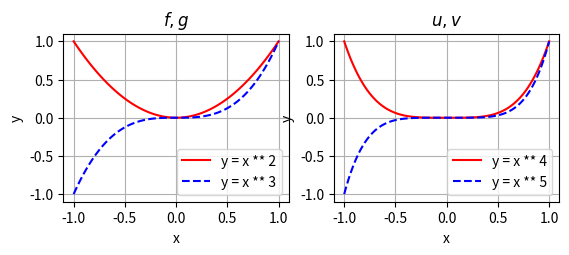
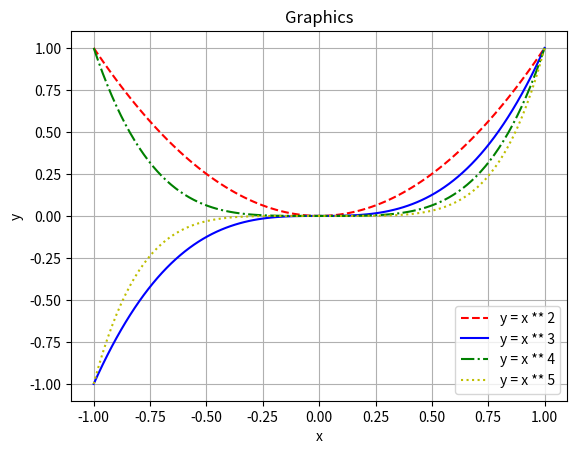

Python code for these plots, in order:
import matplotlib.pyplot as plt
import numpy as np

x = np.linspace(-1, 1, 100)

first = plt.subplot(221)
plt.plot(x, x ** 2, 'r-')
plt.plot(x, x ** 3, 'b--')
plt.title(r'$f, g$')
first.set_xlabel('x')
first.set_ylabel('y')
first.legend(["y = x ** 2", "y = x ** 3"])
plt.grid(True)

second = plt.subplot(222)
plt.plot(x, x ** 4, 'r-')
plt.plot(x, x ** 5, 'b--')
plt.title(r'$u, v$')
second.set_xlabel('x')
second.set_ylabel('y')
second.legend(["y = x ** 4", "y = x ** 5"])
plt.grid(True)



fig, ax = plt.subplots()
x = np.linspace(-1, 1, 100)
y1 = x ** 2
y2 = x ** 3
y3 = x ** 4
y4 = x ** 5
plt.plot(x, y1,'r--')
plt.plot(x, y2, 'b-')
plt.plot(x, y3, 'g-.')
plt.plot(x, y4, 'y:')
ax.set_xlabel('x')
ax.set_ylabel('y')
ax.set_title('Graphics')
ax.legend(["y = x ** 2","y = x ** 3","y = x ** 4","y = x ** 5"])
plt.grid(True)

plt.show()